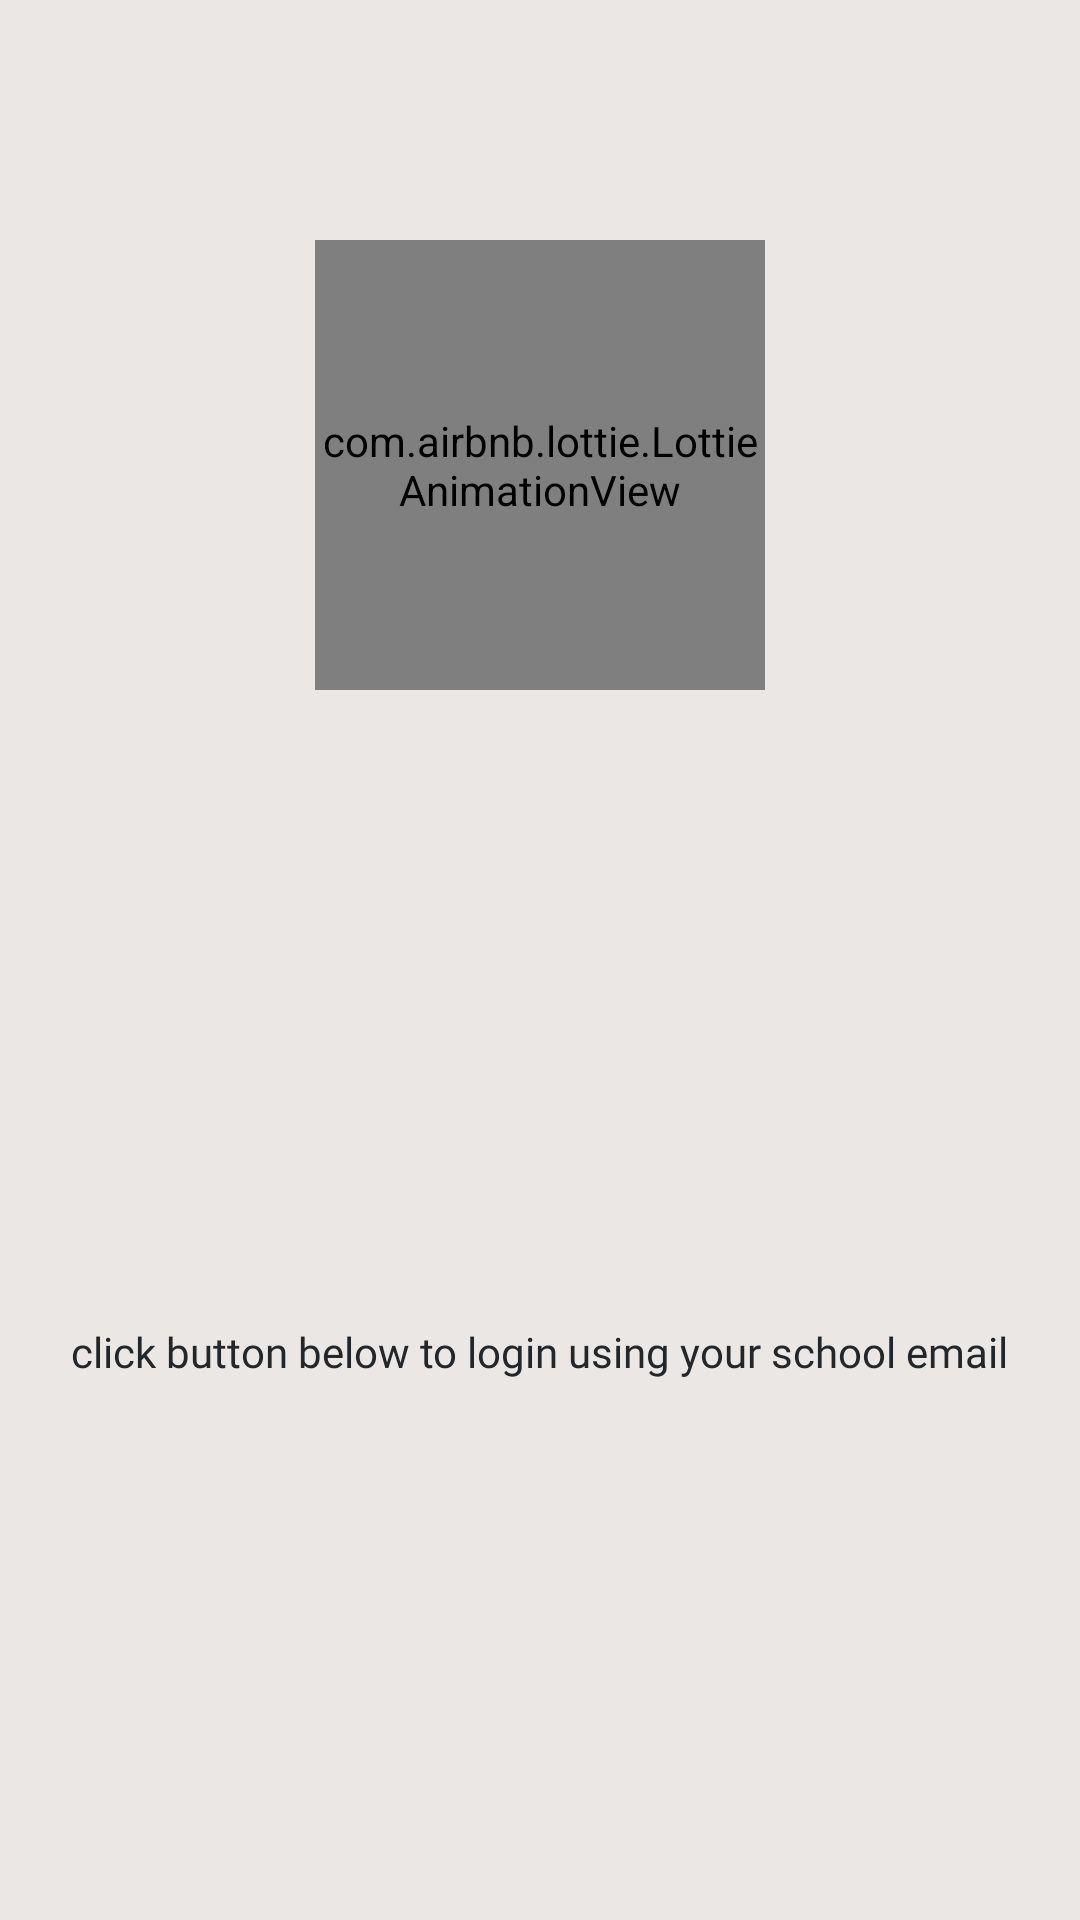

Layout XML and referenced resources for this Android screen:
<!-- AndroidManifest.xml: application theme Theme.Moringa -->
<!-- res/layout/activity_login.xml -->
<?xml version="1.0" encoding="utf-8"?>
<RelativeLayout xmlns:android="http://schemas.android.com/apk/res/android"
    xmlns:app="http://schemas.android.com/apk/res-auto"
    xmlns:tools="http://schemas.android.com/tools"
    android:layout_width="match_parent"
    android:layout_height="match_parent"
    android:background="?attr/colorPrimary"
    tools:context=".Common.Login">

    <com.airbnb.lottie.LottieAnimationView
        android:id="@+id/lottie"
        android:layout_width="150dp"
        android:layout_height="150dp"
        android:layout_centerHorizontal="true"
        android:layout_marginTop="80dp"
        app:lottie_autoPlay="true"
        app:lottie_rawRes="@raw/lt_login" />

    <TextView
        android:id="@+id/login_desc"
        android:layout_width="wrap_content"
        android:layout_height="wrap_content"
        android:layout_above="@id/google"
        android:layout_centerHorizontal="true"
        android:layout_marginBottom="20dp"
        android:textColor="?colorOnPrimary"
        android:fontFamily="@font/gilroy_semi"
        android:text="@string/login" />

    <ImageView
        android:id="@+id/google"
        android:layout_width="80dp"
        android:layout_height="80dp"
        android:layout_alignParentBottom="true"
        android:layout_centerHorizontal="true"
        android:layout_marginBottom="80dp"
        android:contentDescription="@string/todo"
        android:src="@drawable/ic_google" />

</RelativeLayout>
<!-- resources referenced by this layout -->
<resources>
  <string name="login">click button below to login using your school email</string>
  <string name="todo">image</string>
  <style name="Theme.Moringa" parent="Theme.AppCompat.Light.NoActionBar">
          
          
          <item name="colorPrimary">@color/ash</item>
          <item name="colorPrimaryVariant">@color/ash</item>
          <item name="colorOnPrimary">@color/coal</item>
  
          
          <item name="colorSecondary">@color/ash</item>
          <item name="colorSecondaryVariant">@color/ash</item>
          <item name="colorOnSecondary">@color/gold</item>
  
          
          <item name="android:statusBarColor">?attr/colorPrimaryVariant</item>
          <item name="android:windowLightStatusBar">true</item>
  
          
  
      </style>
  <color name="ash">#ebe7e4</color>
  <color name="coal">#22272c</color>
  <color name="gold">#ccba78</color>
</resources>
